Run: headless pygame with SDL's dummy video driver; simulated clock (each Clock.tick advances the game by its frame time, no real sleeping); random seed 0; keys injected as events and as key.get_pressed() state; mouse plan: one left click at the window centre at the start of phase 2, then a move to the lower-right quarter at the start of phase 3.
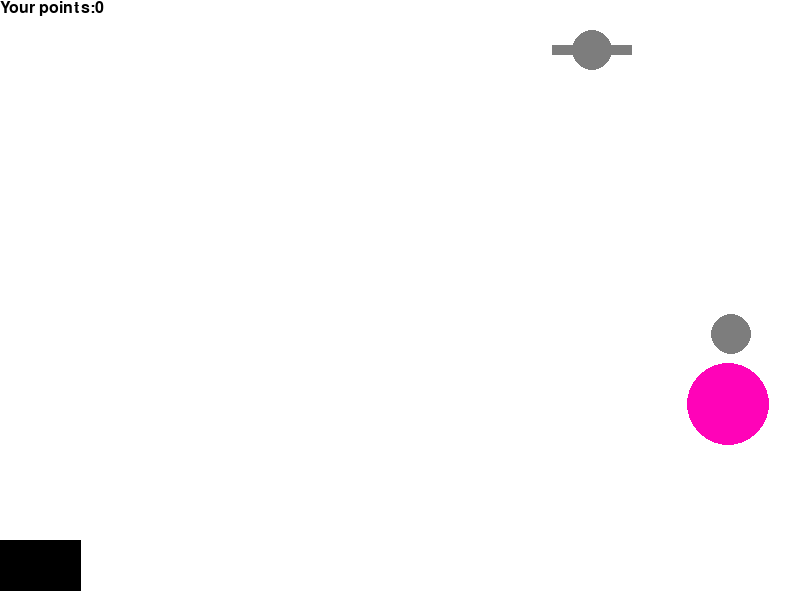
Frame 1 of 4 · flips 1–60 · no input
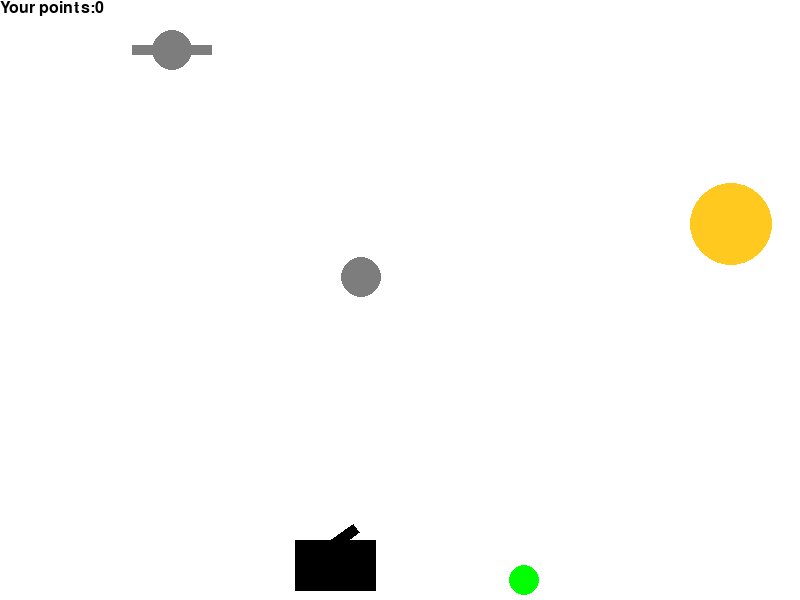
Frame 2 of 4 · flips 61–180 · clicked the window centre · tapped SPACE, RETURN · held RIGHT (→), D
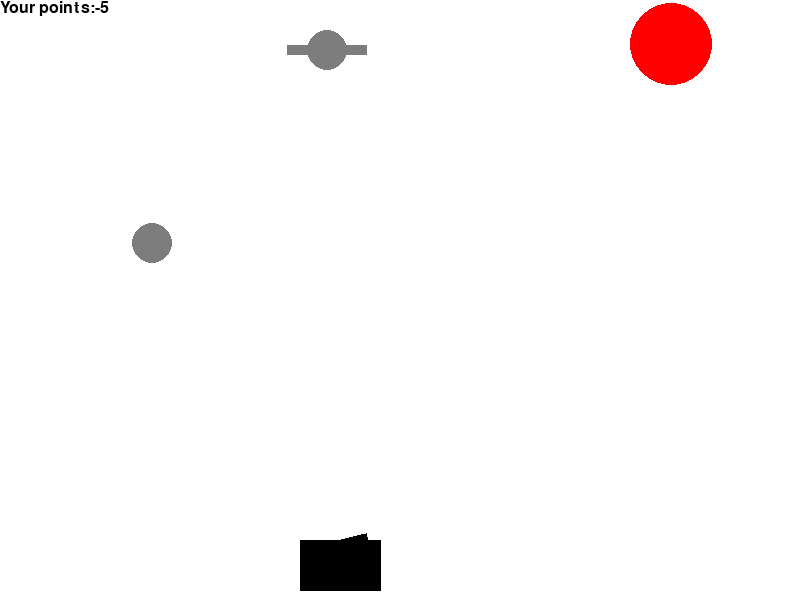
Frame 3 of 4 · flips 181–300 · moved the mouse to the lower-right quarter · held DOWN (↓), S
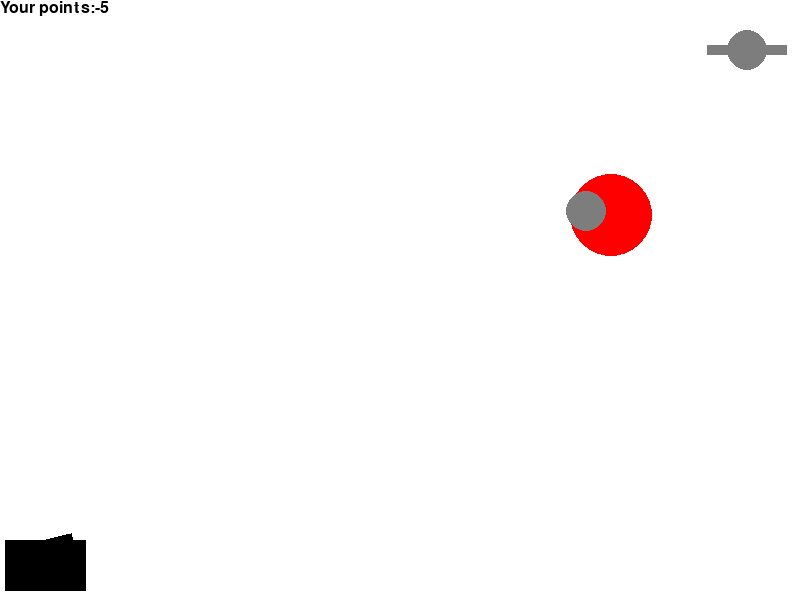
Frame 4 of 4 · flips 301–420 · held LEFT (←), A, UP (↑), W

The pygame program that drew these frames:

import math
from random import choice
from random import randint as rnd
import pygame


FPS = 30

RED = 0xFF0000
BLUE = 0x0000FF
YELLOW = 0xFFC91F
GREEN = 0x00FF00
MAGENTA = 0xFF03B8
CYAN = 0x00FFCC
BLACK = (0, 0, 0)
WHITE = 0xFFFFFF
GREY = 0x7D7D7D
GAME_COLORS = [RED, BLUE, YELLOW, GREEN, MAGENTA, CYAN]

WIDTH = 800
HEIGHT = 600

g=0.7

class AbstractBall:
    def __init__(self, screen: pygame.Surface, x=40, y=450, r=10):
        self.screen = screen
        self.x = x
        self.y = y
        self.r = r
        self.vx = 0
        self.vy = 0
        self.color = choice(GAME_COLORS)
        self.live = 200

    def move(self):
        self.x += self.vx
        self.y -= self.vy
        self.vy -= g
        if(self.y > HEIGHT-self.r):
            self.y = HEIGHT-self.r
            self.vy *= -0.7

    def draw(self):
        pygame.draw.circle(
            self.screen,
            self.color,
            (self.x, self.y),
            self.r
        )

    def hittest(self, obj):
        return ((self.x-obj.x)**2+(self.y-obj.y)**2 <= (self.r+obj.r)**2)


class Gun_ball(AbstractBall):
    def __init__(self, screen, x, y):
        super().__init__(screen, x, y, 15)


class Target_ball(AbstractBall):
    def __init__(self, screen, x, y):
        super().__init__(screen, x, y, 20)
        self.color = GREY


class Gun:
    def __init__(self, screen, x=40, y=550):
        self.screen = screen
        self.f2_power = 10
        self.f2_on = 0
        self.an = 1
        self.color = BLACK
        self.x = x
        self.y = y
        self.r = 40
        self.vx = 5
        self.vy = 5
        self.move_left = 0
        self.move_right = 0

    def get_move(self, event):
        if event.type == pygame.KEYDOWN:
            if event.key == pygame.K_LEFT:
                self.move_left = 1
            if event.key == pygame.K_RIGHT:
                self.move_right = 1
        elif event.type == pygame.KEYUP:
            if event.key == pygame.K_LEFT:
                self.move_left = 0
            if event.key == pygame.K_RIGHT:
                self.move_right = 0

    def move(self):
        if self.move_left:
            self.x -= self.vx
        if self.move_right:
            self.x += self.vx

    def fire2_start(self, event):
        self.f2_on = 1

    def fire2_end(self, event):
        new_ball = Gun_ball(self.screen, self.x, self.y)
        self.an = math.atan2(
            (event.pos[1]-self.y), (event.pos[0]-self.x))
        new_ball.vx = self.f2_power * math.cos(self.an)
        new_ball.vy = - self.f2_power * math.sin(self.an)
        self.f2_on = 0
        self.f2_power = 10
        return new_ball

    def targetting(self, event):
        if event:
            self.an = math.atan2(
            (event.pos[1]-self.y), (event.pos[0]-self.x))
        if self.f2_on:
            self.color = RED
        else:
            self.color = BLACK

    def draw(self):
        width = 10
        coords = [
            (self.x, self.y),
            (self.x+(self.f2_power+20)*math.cos(self.an),
             self.y+(self.f2_power+20)*math.sin(self.an)),
            (self.x+(self.f2_power+20)*math.cos(self.an)+width*math.sin(self.an),
             self.y+(self.f2_power+20)*math.sin(self.an)-width*math.cos(self.an)),
            (self.x+width*math.sin(self.an), self.y-width*math.cos(self.an))
        ]
        pygame.draw.polygon(self.screen, self.color, ((self.x-self.r, self.y-10), 
            (self.x-self.r, self.y+self.r), (self.x+self.r, self.y+self.r), 
            (self.x+self.r, self.y-10)))
        pygame.draw.polygon(self.screen, self.color, (coords))

    def power_up(self):
        if self.f2_on:
            if self.f2_power < 100:
                self.f2_power += 1
                self.color = RED
        else:
            self.color = BLACK


class AbstractTarget:
    def __init__(self, x, y, r):
        self.x = x
        self.y = y
        self.r = r
        self.vx = rnd(1, 7)
        self.vy = rnd(-7, 7)
        self.color = choice(GAME_COLORS)
        self.live = 1

    def hit(self):
        self.live -=1

    def draw(self):
        pass

    def move(self):
        self.x += self.vx
        self.y += self.vy

    def collision(self):
        if(self.x + self.r > WIDTH):
            self.vx *= -1
            self.x = WIDTH-self.r
        elif(self.x - self.r < 0):
            self.vx *= -1
            self.x = self.r
        elif(self.y - self.r < 0):
            self.vy *= -1
            self.y = self.r
        elif(self.y + self.r > HEIGHT):
            self.vy *= -1
            self.y = HEIGHT-self.r


class CircleTarget(AbstractTarget):
    def __init__(self, x, y, r):
        super().__init__(x, y, r)

    def draw (self):
        self.color = choice(GAME_COLORS)
        pygame.draw.circle(
            screen,
            self.color,
            (self.x, self.y),
            self.r)


class UfoTarget(AbstractTarget):
    def __init__(self, x, r):
        super().__init__(x, 50, r)
        self.live = 3
        self.fire_time = 30
        self.color = GREY

    def move (self):
        self.x += self.vx

    def fire(self):        
        new_ball = Target_ball(screen, self.x, self.y)
        new_ball.live = 40
        return new_ball

    def draw (self):
        pygame.draw.rect(
            screen,
            self.color,
            (self.x-self.r, self.y-self.r/8,
             self.r*2, self.r/4))
        pygame.draw.circle(
            screen,
            self.color,
            (self.x, self.y),
            self.r/2 )


def draw_text(text, x_cord, y_cord, size, color):
    '''Отрисовывает текст
    отрисовывает text от точки (x_cord, y_cord)
    с размером шрифта size и цветом color
    '''
    font = pygame.font.Font(None, size)
    text1 = font.render(text, True, color)
    screen.blit(text1, (x_cord, y_cord))
    pygame.display.update()


def draw_points(points):
    draw_text('Your points:'+str(points), 0, 0, 24, BLACK)


pygame.init()
screen = pygame.display.set_mode((WIDTH, HEIGHT))
bullet = 0
points = 0
balls = []

clock = pygame.time.Clock()
gun = Gun(screen)
target1 = CircleTarget(rnd(600, 780), rnd(300, 550), rnd(15,50))
target2 = UfoTarget(rnd(600, 780), rnd(15,50))
finished = False

while not finished:
    screen.fill(WHITE)
    gun.draw()
    target2.move()
    target1.move()
    target2.collision()
    target1.collision()
    target1.draw()
    target2.draw()
    for b in balls:
        b.draw()
    gun.move()
    draw_points(points)
    pygame.display.update()
    if target2.fire_time >= 30:
        target2.fire_time = 0
        balls.append(target2.fire())
    else:
        target2.fire_time += 1
    clock.tick(FPS)
    for event in pygame.event.get():
        if event.type == pygame.QUIT:
            finished = True
        elif event.type == pygame.MOUSEBUTTONDOWN:
            gun.fire2_start(event)
        elif event.type == pygame.MOUSEBUTTONUP:
            balls.append(gun.fire2_end(event))
        elif event.type == pygame.MOUSEMOTION:
            gun.targetting(event)
        gun.get_move(event)

    for b in balls:
        b.move()
        b.live -= 1
        if (b.hittest(gun) and type(b)==Target_ball):
            balls.remove(b)
            points -= 5
        if b.live <= 0:
            balls.remove(b)
        elif type(b) == Gun_ball and b.hittest(target1):
            target1.hit()
            if target1.live <= 0:
                points += 1
                target1 = CircleTarget(rnd(600, 780), rnd(300, 550), rnd(15, 50))
            balls.remove(b)
        elif type(b) == Gun_ball and b.hittest(target2):
            target2.hit()
            if target2.live <= 0:
                points += 3
                target2 = UfoTarget(rnd(600, 780), rnd(15, 50))
            balls.remove(b)
    gun.power_up()

pygame.quit()
